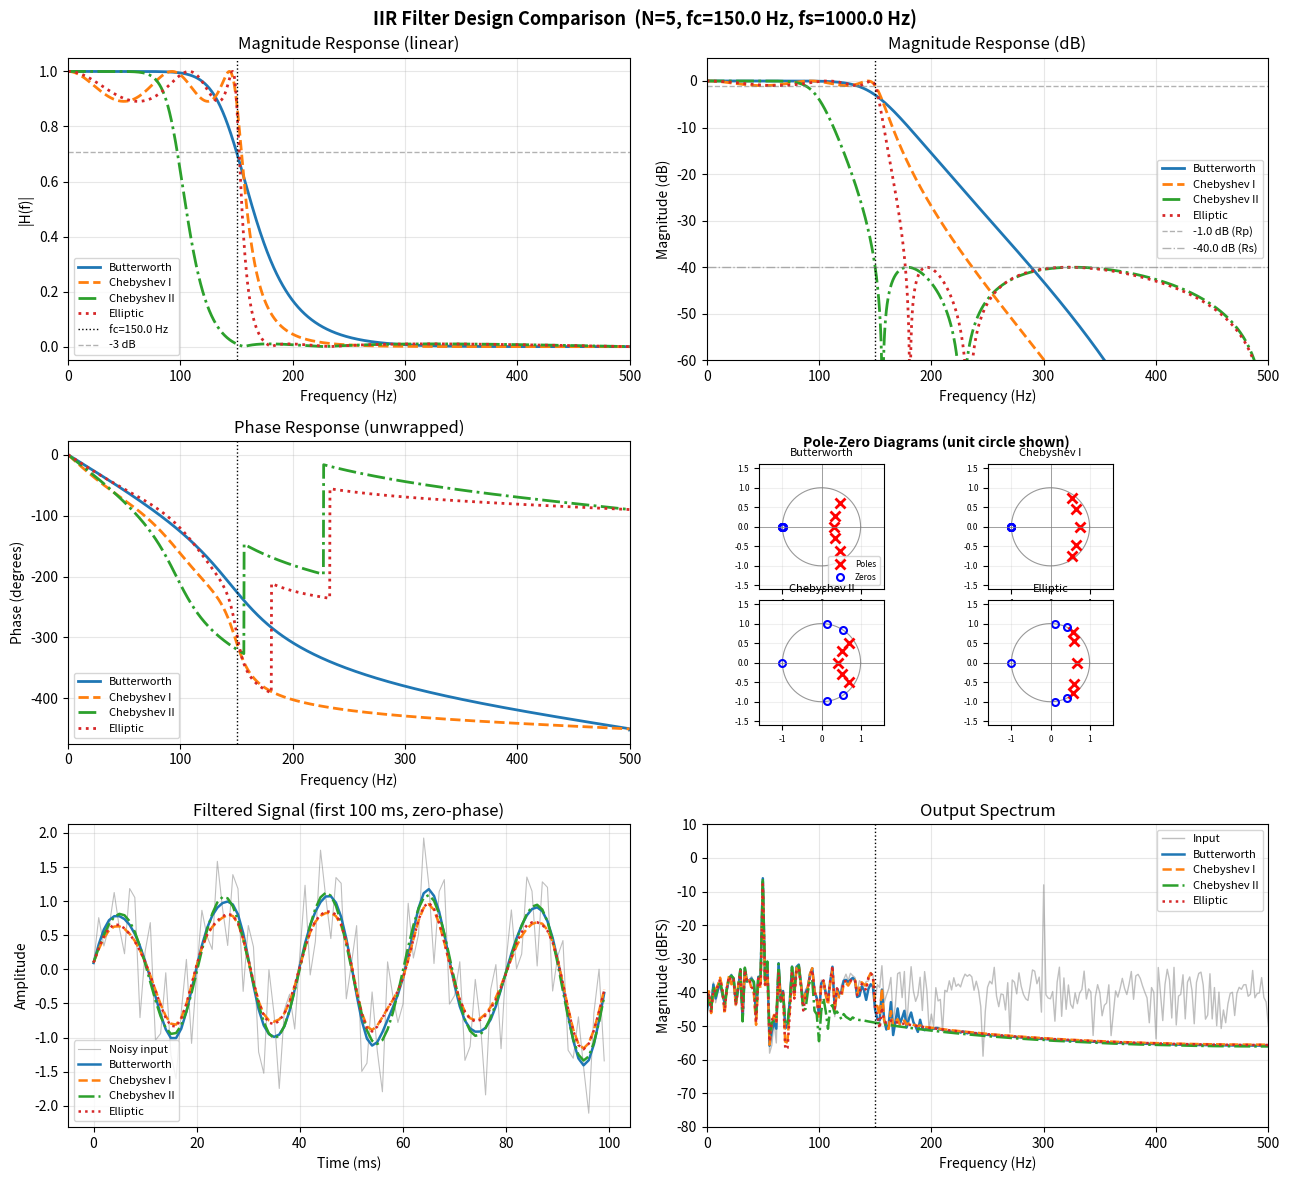

This chart was generated by the following Python code: (Note: this script raises an exception after producing the figure.)
#!/usr/bin/env python3
"""
IIR Filter Design Methods
==========================

This script demonstrates the four classical IIR lowpass filter designs:

1. Butterworth  — maximally flat magnitude (no ripple in either band)
2. Chebyshev I  — equiripple in passband, monotone in stopband
3. Chebyshev II — monotone in passband, equiripple in stopband
4. Elliptic     — equiripple in both bands (minimum order for given spec)

Key Concepts:
    - Analog prototype → bilinear transform → digital IIR filter
    - Filter order N controls transition band sharpness
    - Passband ripple (Rp) and stopband attenuation (Rs) are design knobs
    - Pole-zero plot reveals where the filter's gain is amplified (poles)
      and nulled (zeros, for Chebyshev II and Elliptic)

Design Trade-offs:
    - Butterworth : Flattest passband, widest transition band, all-pole
    - Chebyshev I : Sharper roll-off than Butterworth (same order),
                    ripple in passband
    - Chebyshev II: Sharper roll-off, ripple in stopband,
                    finite zeros on unit circle
    - Elliptic    : Sharpest roll-off, ripple in both bands,
                    most sensitive to coefficient quantization

Author: Educational example for Signal Processing
License: MIT
"""

import numpy as np
from scipy import signal
import matplotlib.pyplot as plt

# ============================================================================
# DESIGN PARAMETERS
# ============================================================================

FS = 1000.0          # Sampling frequency (Hz)
FC = 150.0           # Passband cutoff (Hz)  — 3 dB point for Butterworth
RP = 1.0             # Passband ripple (dB)  — used by Cheby I and Elliptic
RS = 40.0            # Stopband attenuation (dB) — Cheby II, Elliptic
ORDER = 5            # Filter order (common across all types for fair comparison)
FC_NORM = FC / (FS / 2)   # Normalized cutoff (0–1, where 1 = Nyquist)


# ============================================================================
# DESIGN FUNCTIONS
# ============================================================================

def design_all_filters(order, fc_norm, rp_db, rs_db):
    """
    Design four classical IIR lowpass filters of the same order.

    All filters use the bilinear transform (analog=False) so that the
    design frequency fc_norm maps directly to the normalized digital
    frequency axis (0–1 where 1 = Nyquist).

    Args:
        order   (int)  : Filter order N
        fc_norm (float): Normalized cutoff (0–1)
        rp_db   (float): Passband ripple in dB (Cheby I, Elliptic)
        rs_db   (float): Stopband attenuation in dB (Cheby II, Elliptic)

    Returns:
        dict: {name: (b, a)} second-order sections not used here for clarity
    """
    filters = {}

    # Butterworth: maximally flat, -3 dB exactly at fc_norm
    b, a = signal.butter(order, fc_norm, btype='low', analog=False)
    filters['Butterworth'] = (b, a)

    # Chebyshev Type I: equiripple in passband, monotone stopband
    b, a = signal.cheby1(order, rp_db, fc_norm, btype='low', analog=False)
    filters['Chebyshev I'] = (b, a)

    # Chebyshev Type II: monotone passband, equiripple stopband
    # fc_norm here marks the beginning of the stopband (Rs attenuation)
    b, a = signal.cheby2(order, rs_db, fc_norm, btype='low', analog=False)
    filters['Chebyshev II'] = (b, a)

    # Elliptic (Cauer): equiripple in both bands — minimum order
    b, a = signal.ellip(order, rp_db, rs_db, fc_norm, btype='low', analog=False)
    filters['Elliptic'] = (b, a)

    return filters


# ============================================================================
# ANALYSIS FUNCTIONS
# ============================================================================

def compute_responses(filters, worN=2048):
    """
    Compute frequency responses for all filters.

    Returns:
        dict: {name: (w, H)} where w is normalized freq (0–π) and H is complex
    """
    responses = {}
    for name, (b, a) in filters.items():
        w, H = signal.freqz(b, a, worN=worN)
        responses[name] = (w, H)
    return responses


def print_filter_stats(filters, fc_norm, rp_db, rs_db):
    """Print key numerical metrics for each filter."""
    print("=" * 70)
    print(f"IIR LOWPASS FILTER COMPARISON  (order={ORDER}, fc={FC:.0f} Hz, fs={FS:.0f} Hz)")
    print("=" * 70)
    print(f"{'Filter':<16} {'Taps':>5} {'3 dB point':>13} {'PB ripple':>12} {'SB atten':>10}")
    print("-" * 70)

    for name, (b, a) in filters.items():
        w, H = signal.freqz(b, a, worN=4096)
        mag = np.abs(H)
        mag_db = 20 * np.log10(np.maximum(mag, 1e-15))

        # -3 dB crossing
        idx_3dB = np.argmin(np.abs(mag - (1.0 / np.sqrt(2))))
        freq_3dB = w[idx_3dB] / np.pi   # normalized (fraction of Nyquist)

        # Passband ripple: max deviation from 0 dB up to fc_norm
        idx_pb = np.searchsorted(w / np.pi, fc_norm)
        pb_ripple = np.max(mag_db[:idx_pb + 1]) - np.min(mag_db[1:idx_pb + 1])

        # Stopband attenuation: max gain past fc_norm + 20 % transition
        idx_sb = np.searchsorted(w / np.pi, min(fc_norm * 1.4, 0.99))
        sb_atten = -np.max(mag_db[idx_sb:])

        taps = len(b) + len(a) - 1   # numerator + denominator - shared gain
        print(f"{name:<16} {taps:>5}  {freq_3dB:>8.3f}×Nyq  "
              f"{pb_ripple:>10.2f} dB  {sb_atten:>8.1f} dB")

    print()
    print(f"Design specs: Rp={rp_db} dB passband ripple, Rs={rs_db} dB stopband atten.")
    print(f"Note: Chebyshev II fc marks start of stopband, not -3 dB point.")


def minimum_order_comparison(fc_norm, rp_db, rs_db):
    """
    Show what order each type needs to meet the same specification.

    Specification: Rp dB ripple in passband up to fc_norm,
                   Rs dB attenuation in stopband from 1.3×fc_norm upward.
    """
    print("\n" + "=" * 70)
    print("MINIMUM ORDER TO MEET SPEC  (Rp={} dB, Rs={} dB, fc={} Hz)".format(
        rp_db, rs_db, FC))
    print("Stopband edge = 1.3 × passband edge")
    print("=" * 70)

    fs_norm = min(fc_norm * 1.3, 0.99)   # stopband edge (normalized)

    types = ['butter', 'cheby1', 'cheby2', 'ellip']
    labels = ['Butterworth', 'Chebyshev I', 'Chebyshev II', 'Elliptic']

    print(f"{'Filter':<16} {'Min order':>10}")
    print("-" * 30)
    for ftype, label in zip(types, labels):
        try:
            N, _ = signal.buttord(fc_norm, fs_norm, rp_db, rs_db)  # not used
        except Exception:
            N = '—'

        if ftype == 'butter':
            N, Wn = signal.buttord(fc_norm, fs_norm, rp_db, rs_db)
        elif ftype == 'cheby1':
            N, Wn = signal.cheb1ord(fc_norm, fs_norm, rp_db, rs_db)
        elif ftype == 'cheby2':
            N, Wn = signal.cheb2ord(fc_norm, fs_norm, rp_db, rs_db)
        else:
            N, Wn = signal.ellipord(fc_norm, fs_norm, rp_db, rs_db)

        print(f"{label:<16} {N:>10}")

    print("\n  → Elliptic always needs the fewest taps for any given spec.")
    print("  → Butterworth needs the most (but has the flattest passband).")


# ============================================================================
# SIGNAL APPLICATION
# ============================================================================

def apply_filters_to_signal(filters):
    """
    Apply all four filters to a noisy test signal.

    Signal: 50 Hz tone (in passband) + 300 Hz tone (in stopband)
            + broadband Gaussian noise
    """
    print("\n" + "=" * 70)
    print("FILTERING A NOISY TEST SIGNAL")
    print("=" * 70)

    rng = np.random.default_rng(42)
    t = np.linspace(0, 0.5, int(FS * 0.5), endpoint=False)
    f_pass = 50.0    # Hz — inside passband
    f_stop = 300.0   # Hz — inside stopband

    # Construct noisy signal
    clean = np.sin(2 * np.pi * f_pass * t)
    interference = 0.8 * np.sin(2 * np.pi * f_stop * t)
    noise = 0.3 * rng.standard_normal(len(t))
    x = clean + interference + noise

    print(f"  Signal : {f_pass} Hz (passband) + {f_stop} Hz (stopband) + noise")
    print(f"  Cutoff : {FC} Hz   (filters should remove {f_stop} Hz)")

    outputs = {}
    for name, (b, a) in filters.items():
        # zero-phase filtering removes group-delay distortion for comparison
        y = signal.filtfilt(b, a, x)
        outputs[name] = y

        # Power of residual at stopband frequency
        N = len(y)
        Y = np.fft.rfft(y) / N
        freqs = np.fft.rfftfreq(N, d=1.0 / FS)
        idx = np.argmin(np.abs(freqs - f_stop))
        stop_power_db = 20 * np.log10(max(np.abs(Y[idx]), 1e-15))
        print(f"  {name:<16}: residual at {f_stop:.0f} Hz = {stop_power_db:.1f} dBFS")

    return t, x, outputs


# ============================================================================
# ENTRY POINT
# ============================================================================

if __name__ == "__main__":
    print("IIR FILTER DESIGN METHODS")

    # Design all four filters with the same order
    filters = design_all_filters(ORDER, FC_NORM, RP, RS)
    responses = compute_responses(filters)

    # Print statistics
    print_filter_stats(filters, FC_NORM, RP, RS)
    minimum_order_comparison(FC_NORM, RP, RS)

    # Apply to a test signal
    t, x, outputs = apply_filters_to_signal(filters)

    # -----------------------------------------------------------------------
    # VISUALIZATION — 3×2 grid
    # -----------------------------------------------------------------------
    colors = {'Butterworth': 'tab:blue',
              'Chebyshev I': 'tab:orange',
              'Chebyshev II': 'tab:green',
              'Elliptic': 'tab:red'}
    styles = {'Butterworth': '-',
              'Chebyshev I': '--',
              'Chebyshev II': '-.',
              'Elliptic': ':'}

    fig, axes = plt.subplots(3, 2, figsize=(13, 12))
    fig.suptitle(f'IIR Filter Design Comparison  (N={ORDER}, fc={FC} Hz, fs={FS} Hz)',
                 fontsize=13, fontweight='bold')

    # (0,0) Magnitude response (linear)
    ax = axes[0, 0]
    for name, (w, H) in responses.items():
        ax.plot(w / np.pi * (FS / 2), np.abs(H),
                color=colors[name], ls=styles[name], lw=2, label=name)
    ax.axvline(FC, color='k', ls=':', lw=1, label=f'fc={FC} Hz')
    ax.axhline(1.0 / np.sqrt(2), color='gray', ls='--', lw=1, alpha=0.6, label='-3 dB')
    ax.set_xlabel('Frequency (Hz)')
    ax.set_ylabel('|H(f)|')
    ax.set_title('Magnitude Response (linear)')
    ax.legend(fontsize=8)
    ax.grid(True, alpha=0.3)
    ax.set_xlim(0, FS / 2)

    # (0,1) Magnitude response (dB)
    ax = axes[0, 1]
    for name, (w, H) in responses.items():
        mag_db = 20 * np.log10(np.maximum(np.abs(H), 1e-15))
        ax.plot(w / np.pi * (FS / 2), mag_db,
                color=colors[name], ls=styles[name], lw=2, label=name)
    ax.axvline(FC, color='k', ls=':', lw=1)
    ax.axhline(-RP, color='gray', ls='--', lw=1, alpha=0.6, label=f'-{RP} dB (Rp)')
    ax.axhline(-RS, color='gray', ls='-.', lw=1, alpha=0.6, label=f'-{RS} dB (Rs)')
    ax.set_xlabel('Frequency (Hz)')
    ax.set_ylabel('Magnitude (dB)')
    ax.set_title('Magnitude Response (dB)')
    ax.legend(fontsize=8)
    ax.grid(True, alpha=0.3)
    ax.set_xlim(0, FS / 2)
    ax.set_ylim(-60, 5)

    # (1,0) Phase response
    ax = axes[1, 0]
    for name, (w, H) in responses.items():
        phase = np.unwrap(np.angle(H))
        ax.plot(w / np.pi * (FS / 2), np.degrees(phase),
                color=colors[name], ls=styles[name], lw=2, label=name)
    ax.axvline(FC, color='k', ls=':', lw=1)
    ax.set_xlabel('Frequency (Hz)')
    ax.set_ylabel('Phase (degrees)')
    ax.set_title('Phase Response (unwrapped)')
    ax.legend(fontsize=8)
    ax.grid(True, alpha=0.3)
    ax.set_xlim(0, FS / 2)

    # (1,1) Pole-zero plots (2×2 sub-grid within this subplot area)
    # Use inset axes for each filter's pole-zero diagram
    ax = axes[1, 1]
    ax.set_visible(False)   # hide the parent; draw four insets manually

    filter_list = list(filters.items())
    inset_positions = [(0.01, 0.51, 0.48, 0.46),   # Butterworth (top-left)
                       (0.51, 0.51, 0.48, 0.46),   # Cheby I (top-right)
                       (0.01, 0.01, 0.48, 0.46),   # Cheby II (bottom-left)
                       (0.51, 0.01, 0.48, 0.46)]   # Elliptic (bottom-right)

    for (name, (b, a)), pos in zip(filter_list, inset_positions):
        ax_in = fig.add_axes([
            axes[1, 1].get_position().x0 + pos[0] * axes[1, 1].get_position().width,
            axes[1, 1].get_position().y0 + pos[1] * axes[1, 1].get_position().height,
            pos[2] * axes[1, 1].get_position().width,
            pos[3] * axes[1, 1].get_position().height,
        ])
        zeros, poles, _ = signal.tf2zpk(b, a)
        # Unit circle
        theta = np.linspace(0, 2 * np.pi, 300)
        ax_in.plot(np.cos(theta), np.sin(theta), 'k-', lw=0.8, alpha=0.4)
        ax_in.plot(np.real(poles), np.imag(poles), 'rx', ms=7, mew=2, label='Poles')
        ax_in.plot(np.real(zeros), np.imag(zeros), 'bo', ms=5, mfc='none', mew=1.5,
                   label='Zeros')
        ax_in.axhline(0, color='gray', lw=0.5)
        ax_in.axvline(0, color='gray', lw=0.5)
        ax_in.set_title(name, fontsize=8)
        ax_in.set_aspect('equal')
        ax_in.set_xlim(-1.6, 1.6)
        ax_in.set_ylim(-1.6, 1.6)
        ax_in.tick_params(labelsize=6)
        ax_in.grid(True, alpha=0.2)
        if name == 'Butterworth':
            ax_in.legend(fontsize=6, loc='lower right')

    # Add a title for the pole-zero panel area
    fig.text(
        axes[1, 1].get_position().x0 + 0.5 * axes[1, 1].get_position().width,
        axes[1, 1].get_position().y1 + 0.005,
        'Pole-Zero Diagrams (unit circle shown)',
        ha='center', va='bottom', fontsize=10, fontweight='bold'
    )

    # (2,0) Filtered signal — time domain (first 100 ms)
    ax = axes[2, 0]
    idx_end = int(0.1 * FS)
    ax.plot(t[:idx_end] * 1e3, x[:idx_end], color='gray', lw=0.8,
            alpha=0.5, label='Noisy input')
    for name, y in outputs.items():
        ax.plot(t[:idx_end] * 1e3, y[:idx_end],
                color=colors[name], ls=styles[name], lw=1.8, label=name)
    ax.set_xlabel('Time (ms)')
    ax.set_ylabel('Amplitude')
    ax.set_title('Filtered Signal (first 100 ms, zero-phase)')
    ax.legend(fontsize=8)
    ax.grid(True, alpha=0.3)

    # (2,1) Spectrum of filtered outputs
    ax = axes[2, 1]
    N_sig = len(x)
    freqs = np.fft.rfftfreq(N_sig, d=1.0 / FS)
    X_mag = np.abs(np.fft.rfft(x)) / N_sig
    ax.plot(freqs, 20 * np.log10(np.maximum(X_mag, 1e-15)),
            color='gray', lw=1.0, alpha=0.5, label='Input')
    for name, y in outputs.items():
        Y_mag = np.abs(np.fft.rfft(y)) / N_sig
        ax.plot(freqs, 20 * np.log10(np.maximum(Y_mag, 1e-15)),
                color=colors[name], ls=styles[name], lw=1.8, label=name)
    ax.axvline(FC, color='k', ls=':', lw=1)
    ax.set_xlabel('Frequency (Hz)')
    ax.set_ylabel('Magnitude (dBFS)')
    ax.set_title('Output Spectrum')
    ax.legend(fontsize=8)
    ax.grid(True, alpha=0.3)
    ax.set_xlim(0, FS / 2)
    ax.set_ylim(-80, 10)

    plt.tight_layout()
    out_path = '/opt/projects/01_Personal/03_Study/examples/Signal_Processing/10_iir_design.png'
    plt.savefig(out_path, dpi=150)
    print(f"\nSaved visualization: {out_path}")
    plt.close()

    print("\n" + "=" * 70)
    print("Key Takeaways:")
    print("  - Butterworth: flattest passband, but needs highest order for sharp roll-off")
    print("  - Chebyshev I: sharper than Butterworth, at cost of passband ripple")
    print("  - Chebyshev II: all ripple pushed into stopband, flat passband")
    print("  - Elliptic: sharpest roll-off for given order, ripple in both bands")
    print("  - All IIR filters have nonlinear phase — use filtfilt for zero-phase")
    print("  - Poles inside unit circle → stable; zeros on unit circle → deep nulls")
    print("=" * 70)
